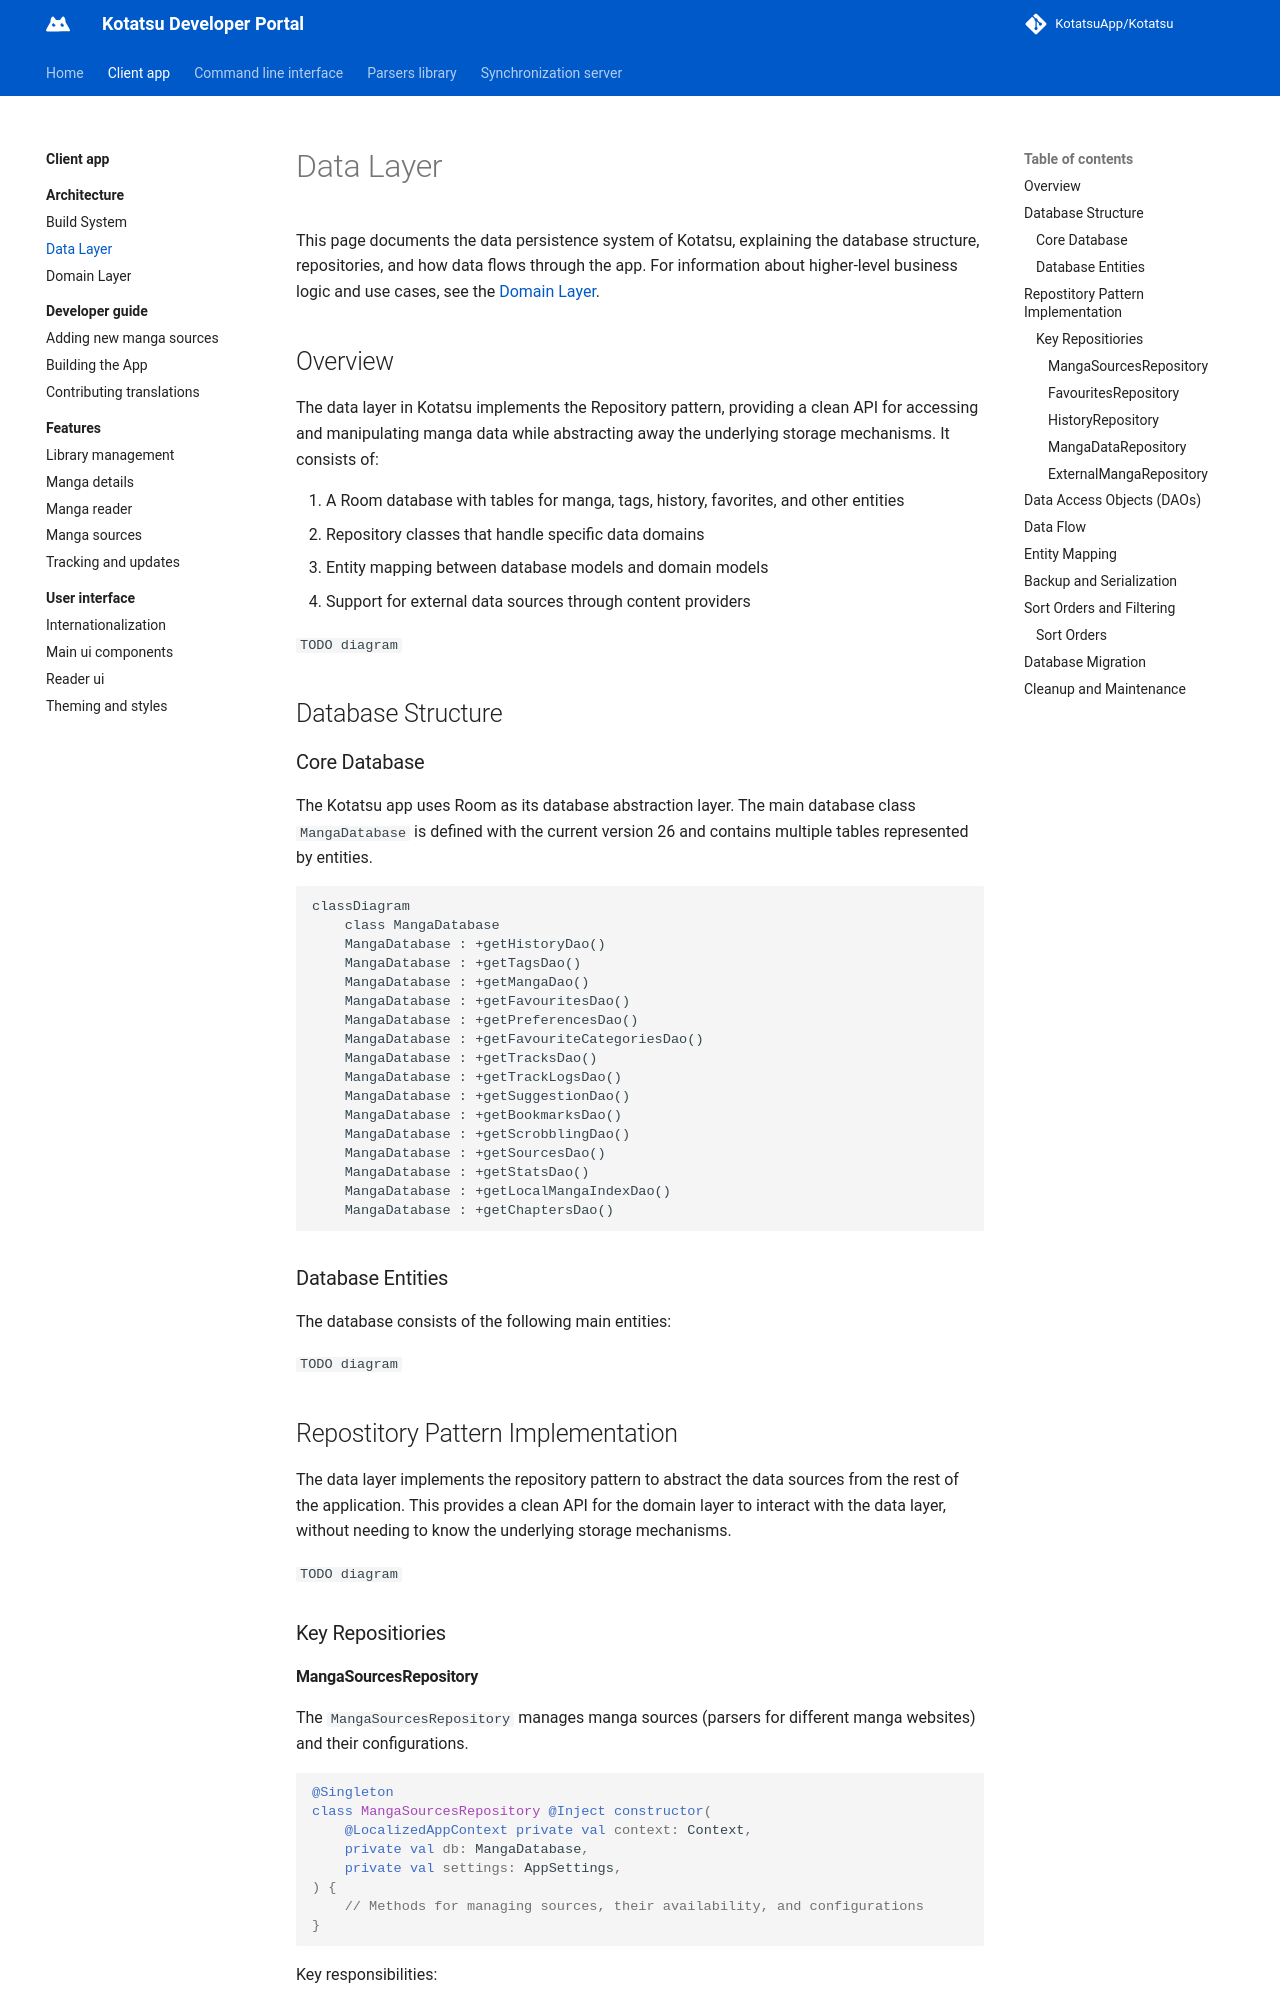

repository: KotatsuApp/developer-portal · page: client-app/architecture/data-layer/index.html · generator: mkdocs

---
title: Data Layer
description: This page documents the data persistence system of Kotatsu.
---

# Data Layer

This page documents the data persistence system of Kotatsu, explaining the database structure, repositories, and how data flows through the app. For information about higher-level business logic and use cases, see the [Domain Layer](domain-layer.md).

## Overview

The data layer in Kotatsu implements the Repository pattern, providing a clean API for accessing and manipulating manga data while abstracting away the underlying storage mechanisms. It consists of:

1. A Room database with tables for manga, tags, history, favorites, and other entities
2. Repository classes that handle specific data domains
3. Entity mapping between database models and domain models
4. Support for external data sources through content providers

`TODO diagram`

## Database Structure
### Core Database

The Kotatsu app uses Room as its database abstraction layer. The main database class `MangaDatabase` is defined with the current version 26 and contains multiple tables represented by entities.

``` mermaid
classDiagram
    class MangaDatabase
    MangaDatabase : +getHistoryDao()
    MangaDatabase : +getTagsDao()
    MangaDatabase : +getMangaDao()
    MangaDatabase : +getFavouritesDao()
    MangaDatabase : +getPreferencesDao()
    MangaDatabase : +getFavouriteCategoriesDao()
    MangaDatabase : +getTracksDao()
    MangaDatabase : +getTrackLogsDao()
    MangaDatabase : +getSuggestionDao()
    MangaDatabase : +getBookmarksDao()
    MangaDatabase : +getScrobblingDao()
    MangaDatabase : +getSourcesDao()
    MangaDatabase : +getStatsDao()
    MangaDatabase : +getLocalMangaIndexDao()
    MangaDatabase : +getChaptersDao()
```

### Database Entities

The database consists of the following main entities:

`TODO diagram`

## Repostitory Pattern Implementation

The data layer implements the repository pattern to abstract the data sources from the rest of the application. This provides a clean API for the domain layer to interact with the data layer, without needing to know the underlying storage mechanisms.

`TODO diagram`

### Key Repositiories
#### MangaSourcesRepository

The `MangaSourcesRepository` manages manga sources (parsers for different manga websites) and their configurations.

``` kotlin
@Singleton
class MangaSourcesRepository @Inject constructor(
    @LocalizedAppContext private val context: Context,
    private val db: MangaDatabase,
    private val settings: AppSettings,
) {
    // Methods for managing sources, their availability, and configurations
}
```

Key responsibilities:

* Track enabled/disabled sources
* Manage source sorting and pinning
* Observe changes to sources
* Handle external manga sources (plugins)
